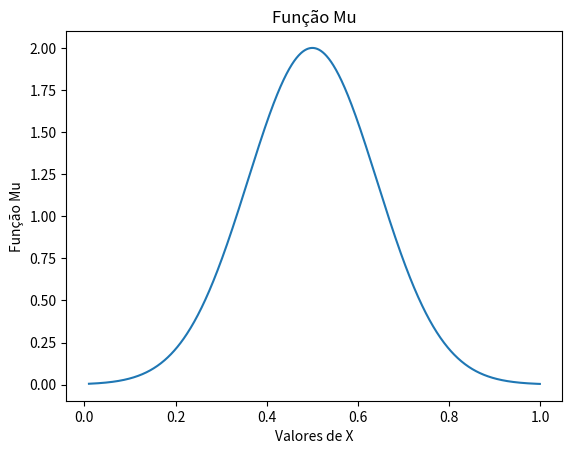

Write the Python code that produced this figure.

import numpy as np
from matplotlib import pyplot as plt


def functionk(x):
   sigma=0.2
   func = 2*((np.exp(1))**(((-1*(x-ComprimentoL/2)**2))/(sigma)**2))
   if abs(func)<10e-6:
   	func=0
   return func;
def functionkderivada(x):
   sigma=0.1
   func = 2*((np.exp(1))**(((-1*(x-ComprimentoL/2)**2))/(sigma)**2))*((2*x-ComprimentoL)/(sigma)**2)
   return func;
n=99
h=1/(n+1)
testeResultado = np.arange(h,1,h/10)
Plot=np.zeros(len(testeResultado))
Plot1=np.zeros(len(testeResultado))
ComprimentoL=1
for i in range (0,len(testeResultado)):
	#Plot[i]=functionkderivada(testeResultado[i])
	Plot1[i]=functionk(testeResultado[i])

print(Plot1)
#plt.plot(testeResultado,Plot)
plt.plot(testeResultado,Plot1)
plt.xlabel("Valores de X")
plt.ylabel("Função Mu")
plt.title("Função Mu")
plt.show()